Photos from the image-classification dataset "processed" in the GitHub repository shaguntalwar17/BrainTumor_CDSS. Its 4 classes are: glioma, meningioma, no tumor, pituitary tumor.

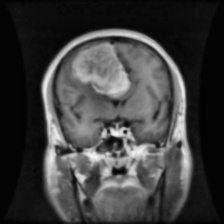
Label: meningioma

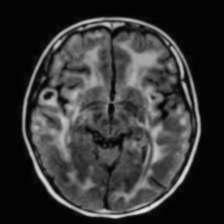
Label: no tumor

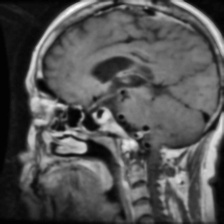
Label: pituitary tumor

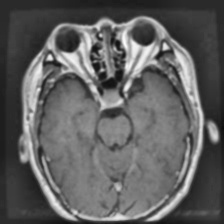
Label: pituitary tumor

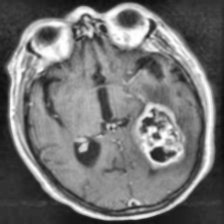
Label: glioma

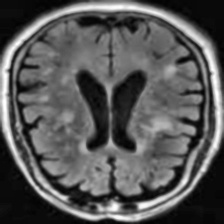
Label: no tumor
